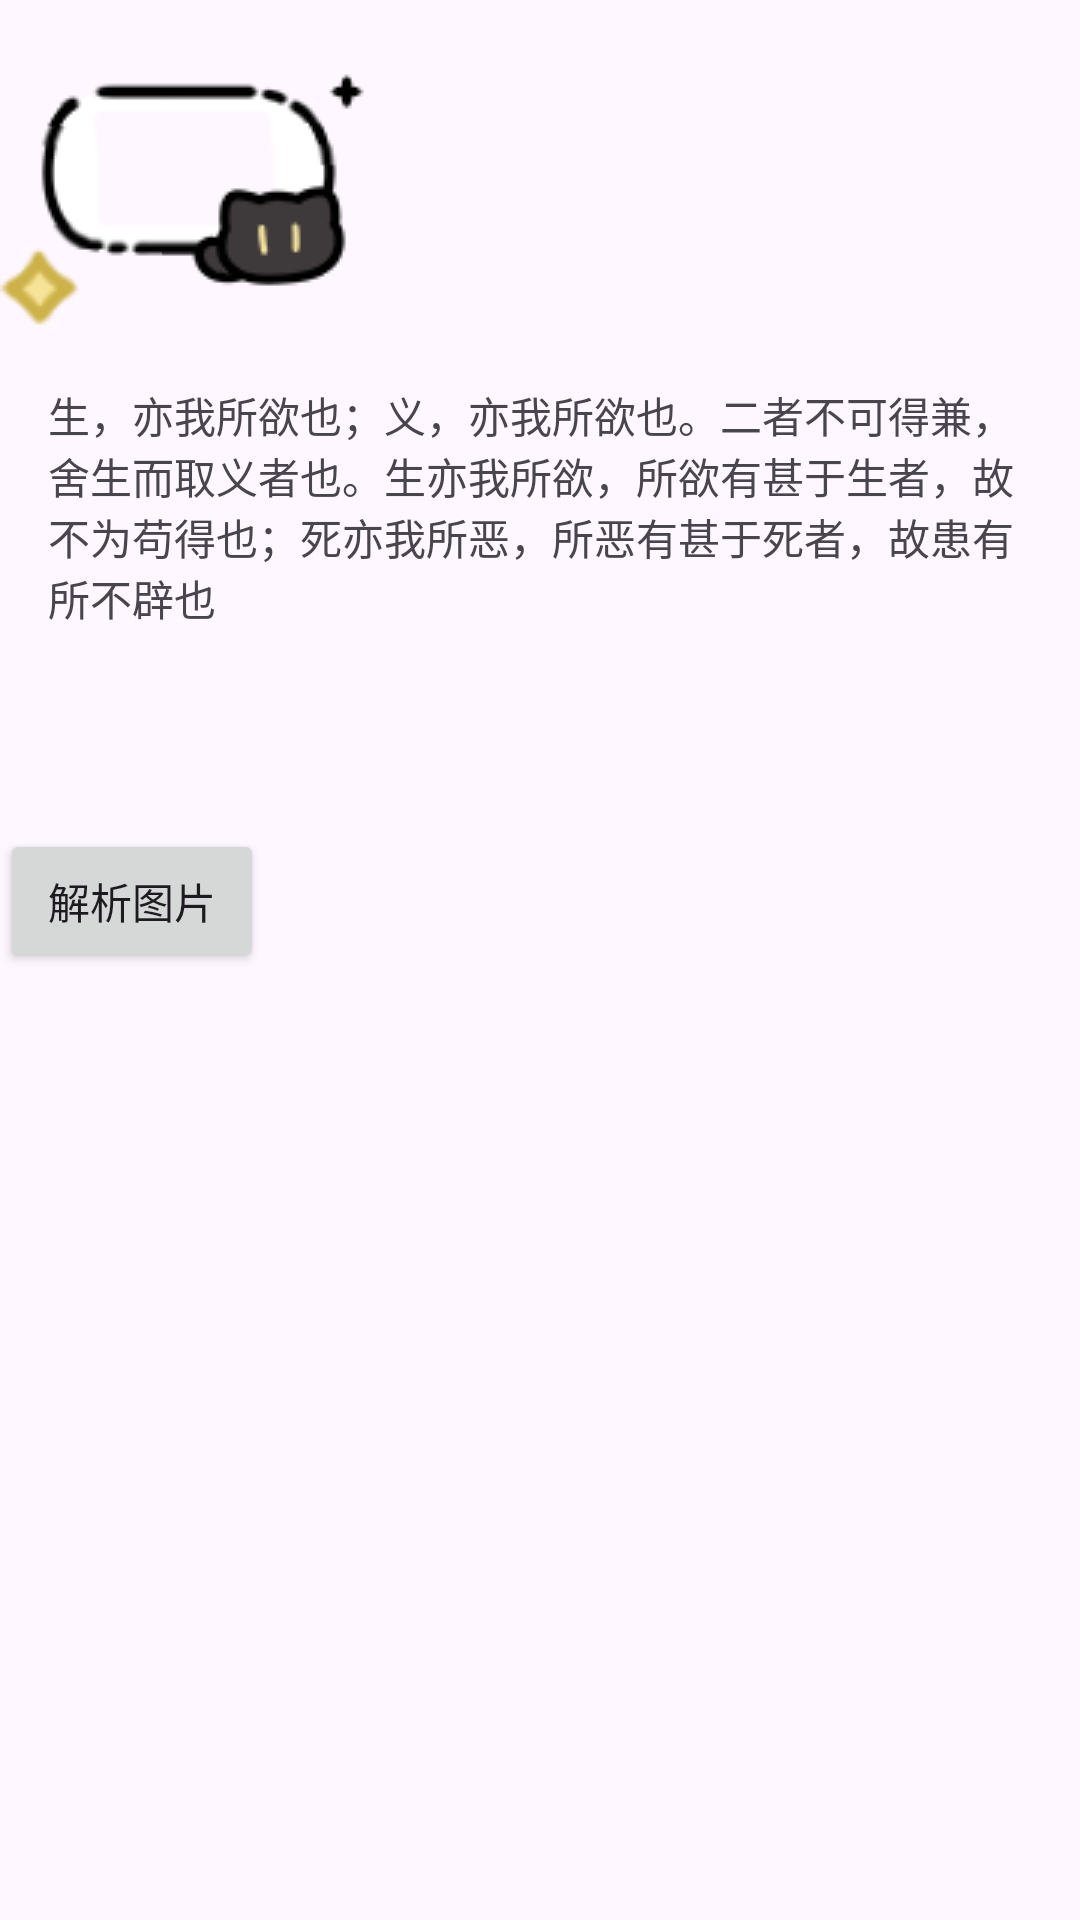

The Android layout XML behind this screen, and the referenced resources:
<!-- AndroidManifest.xml: application theme Theme.NinePatchDrawableLib -->
<!-- res/layout/activity_nine_patch_theory.xml -->
<?xml version="1.0" encoding="utf-8"?>
<LinearLayout xmlns:android="http://schemas.android.com/apk/res/android"
    xmlns:tools="http://schemas.android.com/tools"
    android:id="@+id/main"
    android:layout_width="match_parent"
    android:layout_height="match_parent"
    android:orientation="vertical"
    tools:context=".NinePatchTheoryActivity">


    <ImageView
        android:layout_width="wrap_content"
        android:layout_height="wrap_content"
        android:background="@drawable/test_bubble_frame1" />

    <TextView
        android:id="@+id/tv_content1"
        android:layout_width="wrap_content"
        android:layout_height="wrap_content"
        android:layout_margin="16dp"
        android:layout_marginEnd="12dp"
        android:text="生，亦我所欲也；义，亦我所欲也。二者不可得兼，舍生而取义者也。生亦我所欲，所欲有甚于生者，故不为苟得也；死亦我所恶，所恶有甚于死者，故患有所不辟也" />

    <TextView
        android:id="@+id/tv_content2"
        android:layout_width="wrap_content"
        android:layout_height="wrap_content"
        android:layout_margin="16dp"
        android:layout_marginEnd="12dp"
        tools:text="生，亦我所欲也；义，亦我所欲也。二者不可得兼，舍生而取义者也。生亦我所欲，所欲有甚于生者，故不为苟得也；死亦我所恶，所恶有甚于死者，故患有所不辟也" />

    <Button
        android:id="@+id/btn_deserialize"
        android:layout_width="wrap_content"
        android:layout_height="wrap_content"
        android:text="解析图片" />

</LinearLayout>
<!-- resources referenced by this layout -->
<resources>
  <style name="Theme.NinePatchDrawableLib" parent="Base.Theme.NinePatchDrawableLib" />
  <style name="Base.Theme.NinePatchDrawableLib" parent="Theme.Material3.DayNight.NoActionBar">
          
          
      </style>
</resources>
